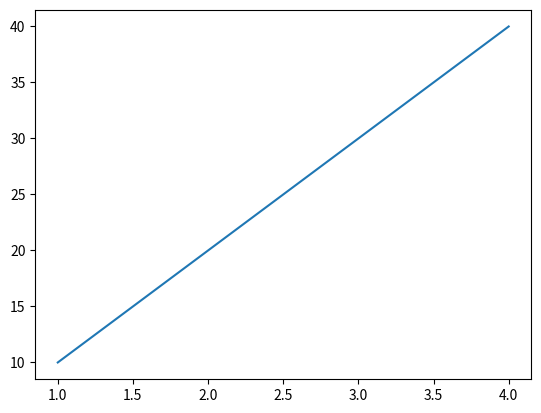

Reproduce this figure in Python.
#learning the matplot libraries siply to plot the grapph we have 
import matplotlib.pyplot as plt
x=[1,2,3,4]
y=[10,20,30,40]

plt.plot(x,y)
plt.show()